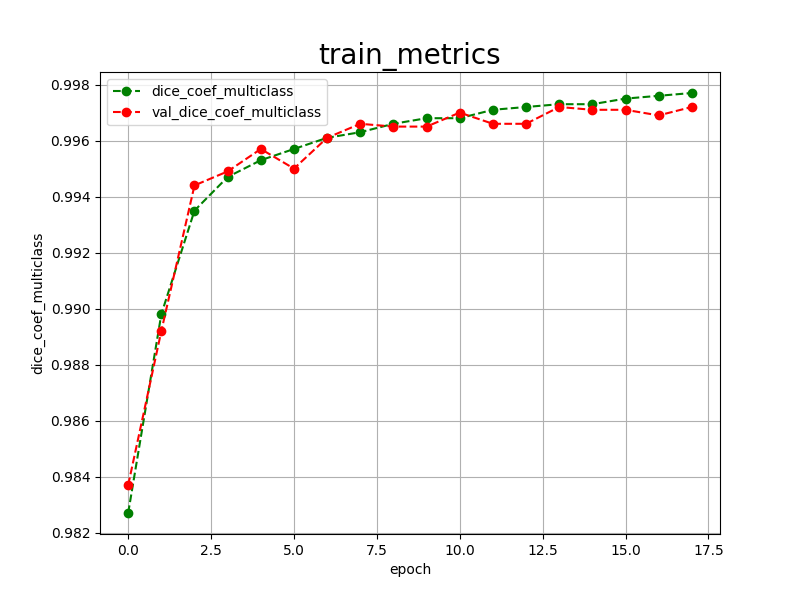

The table this chart was drawn from, first rows:
epoch, dice_coef_multiclass, val_dice_coef_multiclass, 
0, 0.9827, 0.9837
1, 0.9898, 0.9892
2, 0.9935, 0.9944
3, 0.9947, 0.9949
4, 0.9953, 0.9957
5, 0.9957, 0.9950
6, 0.9961, 0.9961
7, 0.9963, 0.9966
8, 0.9966, 0.9965
9, 0.9968, 0.9965
10, 0.9968, 0.9970
11, 0.9971, 0.9966
12, 0.9972, 0.9966
13, 0.9973, 0.9972
14, 0.9973, 0.9971
15, 0.9975, 0.9971
16, 0.9976, 0.9969
17, 0.9977, 0.9972
